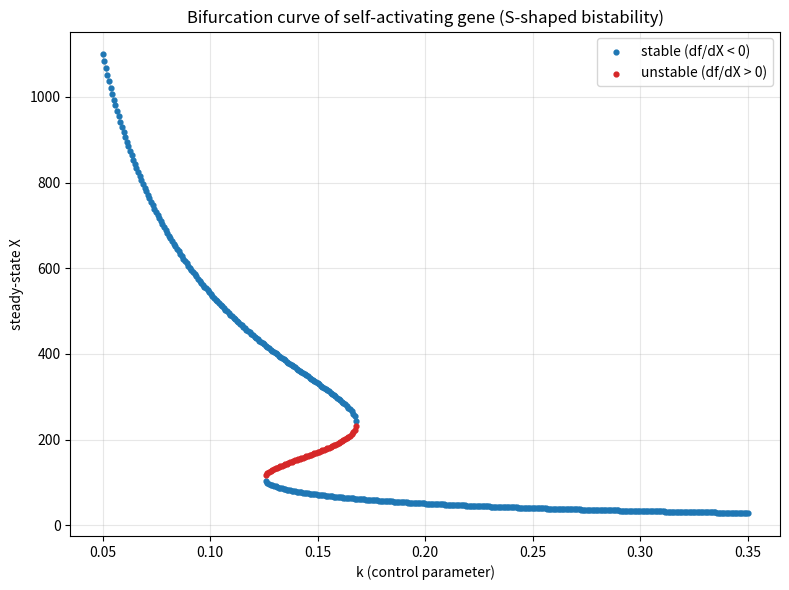

Source code (Python): (Note: this script raises an exception after producing the figure.)
import matplotlib
matplotlib.use("Agg")
import matplotlib.pyplot as plt
import numpy as np
from scipy.optimize import brentq

# ---- Model parameters ----
g0, g1, Xth, n = 10.0, 45.0, 200.0, 4.0

# f(X,k): basal + excitatory Hill - linear degradation
def f(X, k):
    h = (X / Xth) ** n
    return g0 + g1 * h / (1.0 + h) - k * X

# df/dX analytically: derivative of Hill term minus k
def dfdX(X, k):
    r = X / Xth
    # d/dX [ h/(1+h) ] with h=(X/Xth)^n  ->  n*r^(n-1)/Xth / (1+h)^2
    h = r ** n
    return g1 * (n * r ** (n - 1) / Xth) / (1.0 + h) ** 2 - k

# ---- Root finding at a given k: bracket-and-solve on a fine X grid ----
def find_roots(k, Xmax, npts=4000):
    Xg = np.linspace(1e-6, Xmax, npts)   # avoid X=0 singularity in r^(n-1)
    fg = f(Xg, k)
    roots = []
    for i in range(len(Xg) - 1):
        # sign change => a root lies in [Xg[i], Xg[i+1]]; solve with library root-finder
        if fg[i] == 0.0:
            roots.append(Xg[i])
        elif fg[i] * fg[i + 1] < 0.0:
            roots.append(brentq(f, Xg[i], Xg[i + 1], args=(k,)))
    # dedupe roots that are numerically identical
    uniq = []
    for r in roots:
        if not any(abs(r - u) < 1e-6 for u in uniq):
            uniq.append(r)
    return uniq

# ---- Sweep k on a grid; collect (k, X, stable?) points ----
Xmax = g0 / min(0.05, 1.0) + g1 / 0.05 + 10 * Xth  # generous upper bound on X
ks = np.linspace(0.05, 0.35, 400)

pts_k, pts_X, pts_stable = [], [], []
for k in ks:
    for X in find_roots(k, Xmax):
        slope = dfdX(X, k)
        stable = slope < 0.0          # steady state stable when df/dX < 0
        pts_k.append(k)
        pts_X.append(X)
        pts_stable.append(stable)

pts_k = np.array(pts_k)
pts_X = np.array(pts_X)
pts_stable = np.array(pts_stable)

# ---- Order the scattered points with a nearest-neighbor walk ----
# Work in a normalized (k, X) space so both axes contribute comparably.
kn = (pts_k - pts_k.min()) / (pts_k.max() - pts_k.min())
Xn = (pts_X - pts_X.min()) / (pts_X.max() - pts_X.min())
coords = np.column_stack([kn, Xn])

N = len(coords)
visited = np.zeros(N, dtype=bool)
order = [0]                 # start from the first point
visited[0] = True
for _ in range(N - 1):
    cur = coords[order[-1]]
    d = np.sum((coords - cur) ** 2, axis=1)
    d[visited] = np.inf     # ignore already-visited points
    nxt = int(np.argmin(d))
    order.append(nxt)
    visited[nxt] = True
order = np.array(order)

ok = pts_k[order]
oX = pts_X[order]
os = pts_stable[order]

# ---- Check: count steady states across k to confirm the S-shape ----
counts = {}
for k in ks:
    counts.setdefault(len(find_roots(k, Xmax)), 0)
    counts[len(find_roots(k, Xmax))] += 1
three_ks = [k for k in ks if len(find_roots(k, Xmax)) == 3]

print("Model parameters: g0=%.1f, g1=%.1f, Xth=%.1f, n=%.1f" % (g0, g1, Xth, n))
print("k grid: from %.4f to %.4f (%d values)" % (ks.min(), ks.max(), len(ks)))
print("Total steady-state points found: %d" % N)
print("Stable points: %d" % int(np.sum(pts_stable)))
print("Unstable points: %d" % int(np.sum(~pts_stable)))
print("Distribution of (#steady states -> #k values):")
for c in sorted(counts):
    print("  %d steady states: %d k-values" % (c, counts[c]))
if three_ks:
    print("Bistable (3 steady states) k range: %.4f to %.4f" % (min(three_ks), max(three_ks)))
    kmid = three_ks[len(three_ks) // 2]
    rts = sorted(find_roots(kmid, Xmax))
    print("Example at k=%.4f -> %d steady states: %s" % (kmid, len(rts), ", ".join("%.3f" % r for r in rts)))
    for r in rts:
        print("    X=%.3f  df/dX=%+.5f  -> %s" % (r, dfdX(r, kmid), "STABLE" if dfdX(r, kmid) < 0 else "UNSTABLE"))
n_stable_in_three = sum(1 for r in find_roots(three_ks[len(three_ks)//2], Xmax) if dfdX(r, three_ks[len(three_ks)//2]) < 0)
print("In the 3-state region: %d stable + %d unstable steady states" %
      (n_stable_in_three, 3 - n_stable_in_three))
print("Check explanation: a middle k-band with three steady states (two stable, one unstable in "
      "between) that collapses to one outside it is exactly the fold/saddle-node signature of an "
      "S-shaped bistable curve, so observing that count pattern confirms the result.")

# ---- Plot: steady-state X vs k, colored by stability ----
plt.figure(figsize=(8, 6))
# faint connecting line following the nearest-neighbor ordering (the traced curve)
plt.plot(ok, oX, color="0.75", lw=0.8, zorder=1)
plt.scatter(pts_k[pts_stable], pts_X[pts_stable], c="tab:blue", s=12,
            label="stable (df/dX < 0)", zorder=2)
plt.scatter(pts_k[~pts_stable], pts_X[~pts_stable], c="tab:red", s=12,
            label="unstable (df/dX > 0)", zorder=2)
plt.xlabel("k (control parameter)")
plt.ylabel("steady-state X")
plt.title("Bifurcation curve of self-activating gene (S-shaped bistability)")
plt.legend()
plt.grid(True, alpha=0.3)
plt.tight_layout()
plt.savefig("/private/tmp/claude-501/-Users-lvmy-neu-teaching-numericalR-numericalR/e8e9d206-e3a8-4079-be52-06334c0a89a5/scratchpad/eval/gen/2E.2.1_s2.png")
